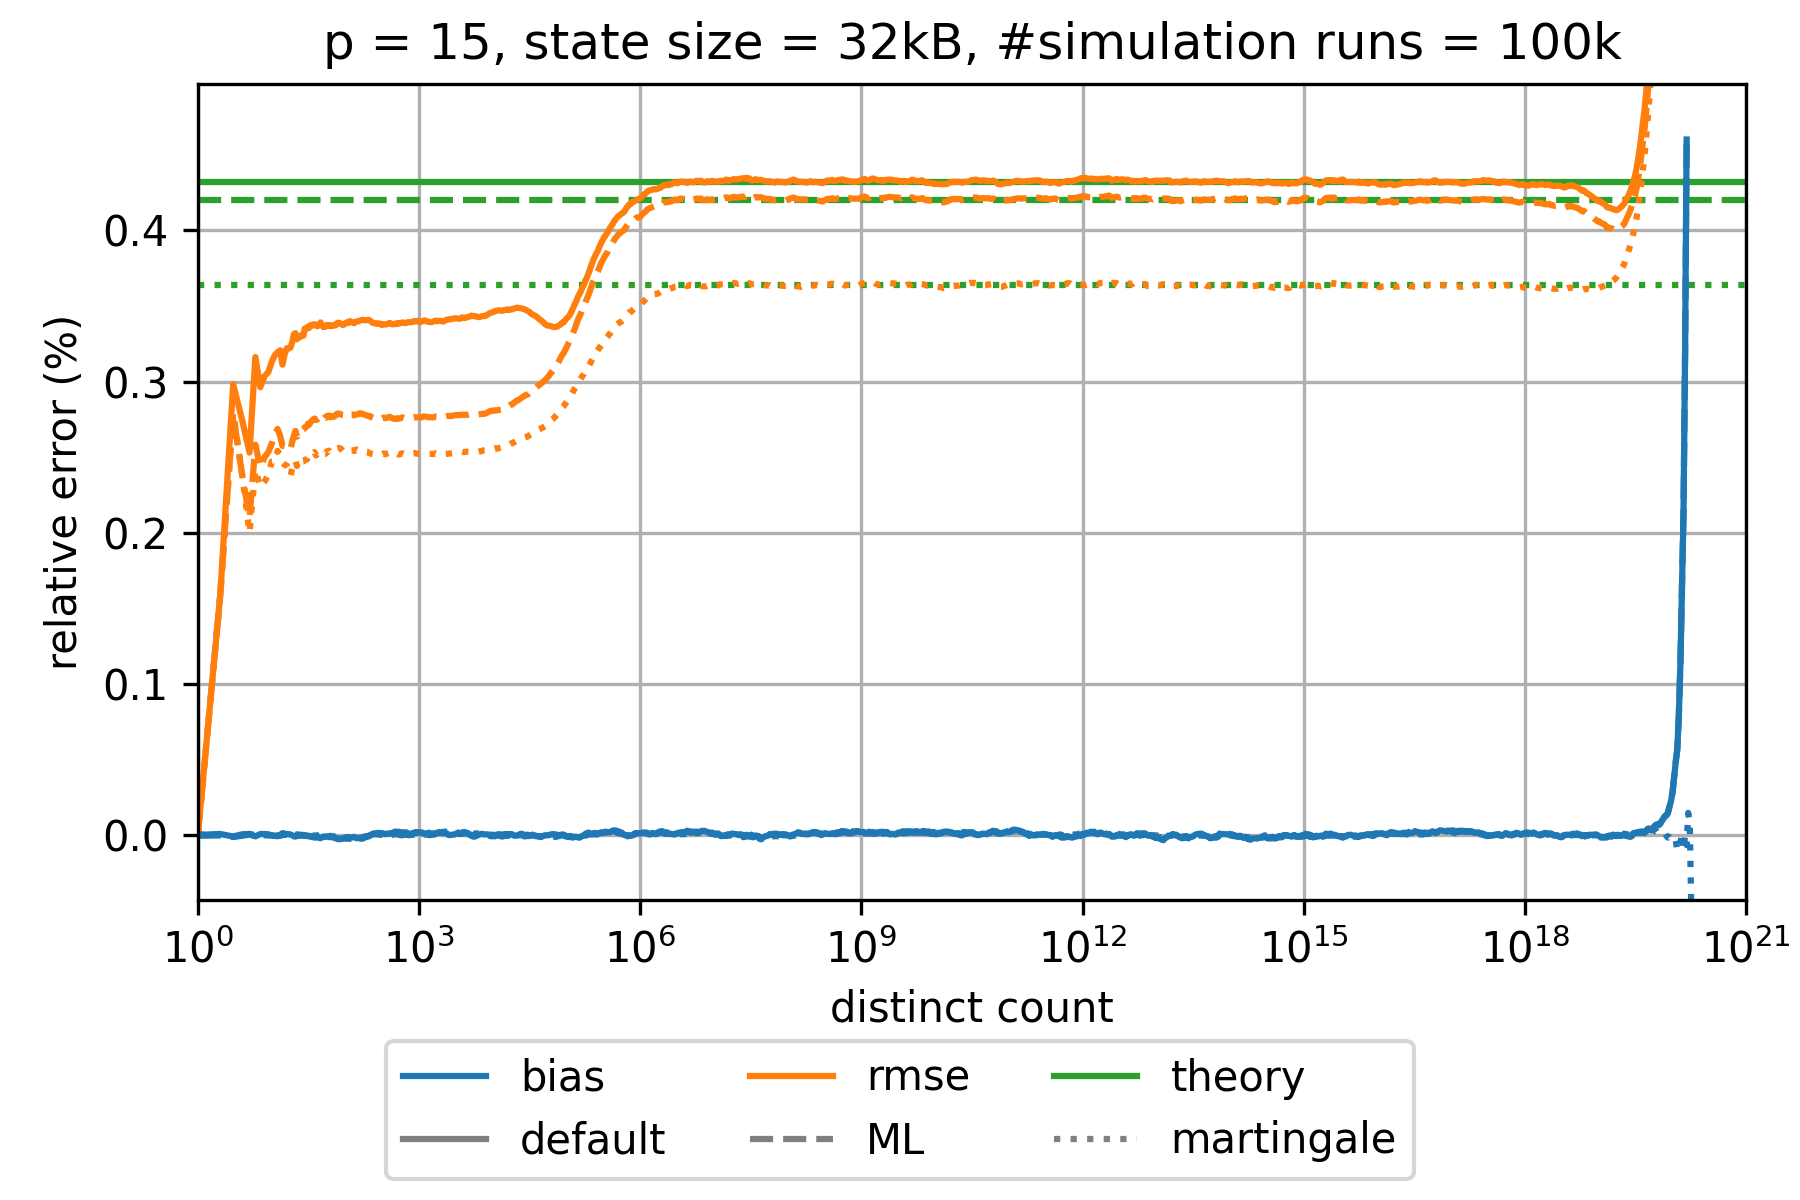

The data file committed next to this chart (first rows):
sketch_name=ultraloglog; p=15; num_cycles=100000; large_scale_simulation_mode_distinct_cou…
distinct count; relative bias default; relative rmse default; theoretical relative standard error defa…; relative bias martingale; relative rmse martingale; theoretical relative standard error mart…; relative bias optimal FGRA; relative rmse optimal FGRA; theoretical relative standard error opti…; relative bias maximum likelihood; relative rmse maximum likelihood; theoretical relative standard error maxi…
1.0; -1.3266670078047527E-6; 9.063229292880238E-6; 0.004321; 0.0; 0.0; 0.003636; -1.3266670078047527E-6; 9.063229292880238E-6; 0.004321; -7.079551564563496E-6; 9.12325838421831E-6; 0.004203
2.0; 5.128092876497971E-6; 0.001581; 0.004321; 1.3457537306082368E-6; 0.001581; 0.003636; 5.128092876497971E-6; 0.001581; 0.004321; -4.4475992578954525E-6; 0.001581; 0.004203
3.0; -1.2004035898189385E-5; 0.002981; 0.004321; -1.063448825552E-5; 0.002789; 0.003636; -1.2004035898189385E-5; 0.002981; 0.004321; -1.5151024791263273E-5; 0.002789; 0.004203
4.0; 3.006757291345218E-6; 0.002739; 0.004321; -3.446123345802703E-6; 0.002372; 0.003636; 3.006757291345218E-6; 0.002739; 0.004321; -6.733210637715461E-6; 0.002372; 0.004203
5.0; 4.867637336442286E-6; 0.00253; 0.004321; 5.402957521998822E-6; 0.002; 0.003636; 4.867637336442286E-6; 0.00253; 0.004321; 1.4039515985425356E-6; 0.002098; 0.004203
6.0; -1.1046409671201607E-5; 0.003162; 0.004321; -3.245369744197519E-6; 0.002415; 0.003636; -1.1046409671201607E-5; 0.003162; 0.004321; -8.988600085276095E-6; 0.002582; 0.004203
7.0; 4.76907429917978E-6; 0.002962; 0.004321; 9.64228167905597E-7; 0.002303; 0.003636; 4.76907429917978E-6; 0.002962; 0.004321; -2.8045680073224547E-6; 0.002433; 0.004203
8.0; 5.0307073523132975E-6; 0.003036; 0.004321; 7.102513108444375E-7; 0.002338; 0.003636; 5.0307073523132975E-6; 0.003036; 0.004321; -3.7450641240956095E-6; 0.0025; 0.004203
9.0; 2.0307940850000505E-6; 0.003062; 0.004321; -2.987217610859953E-7; 0.002383; 0.003636; 2.0307940850000505E-6; 0.003062; 0.004321; -3.904908535070173E-6; 0.002533; 0.004203
10.0; -3.968845617911185E-6; 0.003129; 0.004321; -3.835677772955675E-6; 0.002469; 0.003636; -3.968845617911185E-6; 0.003129; 0.004321; -5.499055748143858E-6; 0.002588; 0.004203
11.0; -6.54705122066467E-6; 0.003174; 0.004321; -3.754964443726438E-6; 0.002472; 0.003636; -6.54705122066467E-6; 0.003174; 0.004321; -8.169370190539355E-6; 0.00265; 0.004203
12.0; -4.899213210443148E-6; 0.003193; 0.004321; -7.631500364242144E-6; 0.00254; 0.003636; -4.899213210443148E-6; 0.003193; 0.004321; -9.912449220985804E-6; 0.002686; 0.004203
13.0; -1.7337936360425664E-6; 0.003207; 0.004321; -6.085243806015946E-6; 0.002515; 0.003636; -1.7337936360425664E-6; 0.003207; 0.004321; -6.411544766756826E-6; 0.002641; 0.004203
14.0; 1.0587110639888527E-5; 0.003111; 0.004321; -2.424013670224633E-6; 0.002463; 0.003636; 1.0587110639888527E-5; 0.003111; 0.004321; -8.649275724010393E-7; 0.002574; 0.004203
15.0; 7.114691708261337E-6; 0.003181; 0.004321; -1.0699112616277495E-6; 0.002448; 0.003636; 7.114691708261337E-6; 0.003181; 0.004321; 3.2782151222376637E-7; 0.002572; 0.004203
16.0; 4.012776023304515E-6; 0.00322; 0.004321; -3.3847378461091426E-7; 0.002443; 0.003636; 4.012776023304515E-6; 0.00322; 0.004321; 3.9311254804955676E-7; 0.002583; 0.004203
17.0; 3.715570553635281E-6; 0.003218; 0.004321; 1.6419788919231404E-6; 0.002424; 0.003636; 3.715570553635281E-6; 0.003218; 0.004321; 2.5310286634491836E-6; 0.002569; 0.004203
18.0; 1.642058637609127E-6; 0.003225; 0.004321; 6.330200113363226E-6; 0.002375; 0.003636; 1.642058637609127E-6; 0.003225; 0.004321; 4.713174347482762E-6; 0.002556; 0.004203
19.0; -3.922287661605313E-6; 0.00326; 0.004321; 2.242948423519432E-6; 0.002427; 0.003636; -3.922287661605313E-6; 0.00326; 0.004321; 1.1820851906067089E-6; 0.002603; 0.004203
20.0; -1.1032289313437785E-5; 0.003314; 0.004321; 1.700986271326153E-6; 0.002437; 0.003636; -1.1032289313437785E-5; 0.003314; 0.004321; -2.2320596877994345E-6; 0.002643; 0.004203
21.0; -1.2446304462266963E-5; 0.00332; 0.004321; -1.9938386600703663E-6; 0.002476; 0.003636; -1.2446304462266963E-5; 0.00332; 0.004321; -5.082134722083629E-6; 0.002673; 0.004203
22.0; -6.568009662520021E-6; 0.00328; 0.004321; 2.044633179880416E-6; 0.002441; 0.003636; -6.568009662520021E-6; 0.00328; 0.004321; -1.8506987853916197E-7; 0.002635; 0.004203
23.0; -8.147188947161016E-6; 0.003297; 0.004321; -1.5442108305405231E-6; 0.002475; 0.003636; -8.147188947161016E-6; 0.003297; 0.004321; -3.2980988047243433E-6; 0.002665; 0.004203
24.0; -5.9276666613257546E-6; 0.003293; 0.004321; 2.7973669908465986E-7; 0.002461; 0.003636; -5.9276666613257546E-6; 0.003293; 0.004321; -2.9999720007884536E-6; 0.002667; 0.004203
25.0; -4.508366843789271E-6; 0.003301; 0.004321; -7.340806527302462E-7; 0.002471; 0.003636; -4.508366843789271E-6; 0.003301; 0.004321; -2.9113582109693416E-6; 0.002669; 0.004203
26.0; -4.4578405991138526E-6; 0.003311; 0.004321; -4.113258656630209E-7; 0.00247; 0.003636; -4.4578405991138526E-6; 0.003311; 0.004321; -3.3983537761570344E-6; 0.002676; 0.004203
27.0; -1.3380047301677468E-6; 0.003303; 0.004321; -3.8220855723701495E-7; 0.002471; 0.003636; -1.3380047301677468E-6; 0.003303; 0.004321; -4.030320143136913E-6; 0.002682; 0.004203
28.0; -8.844644214954733E-6; 0.003351; 0.004321; -1.3299071079359848E-6; 0.002479; 0.003636; -8.844644214954733E-6; 0.003351; 0.004321; -5.857337413747319E-6; 0.002697; 0.004203
29.0; -6.7061139744958464E-6; 0.003347; 0.004321; -1.0837400726948145E-6; 0.002483; 0.003636; -6.7061139744958464E-6; 0.003347; 0.004321; -4.977087715150473E-6; 0.002697; 0.004203
30.0; -7.640049559419829E-6; 0.003353; 0.004321; -1.09734386657142E-6; 0.002484; 0.003636; -7.640049559419829E-6; 0.003353; 0.004321; -5.953894258194533E-6; 0.002704; 0.004203
31.0; -1.0044321950926189E-5; 0.003364; 0.004321; -3.280904646947131E-6; 0.002498; 0.003636; -1.0044321950926189E-5; 0.003364; 0.004321; -8.632293192508337E-6; 0.002721; 0.004203
32.0; -8.558549567543534E-6; 0.003354; 0.004321; -1.8037364954869507E-6; 0.002489; 0.003636; -8.558549567543534E-6; 0.003354; 0.004321; -7.27408191405988E-6; 0.002713; 0.004203
33.0; -1.073024589370954E-5; 0.003362; 0.004321; -3.0633961265706943E-6; 0.002497; 0.003636; -1.073024589370954E-5; 0.003362; 0.004321; -8.813302416657261E-6; 0.002722; 0.004203
34.0; -1.3539595545119777E-5; 0.003374; 0.004321; -4.463065469059667E-6; 0.002508; 0.003636; -1.3539595545119777E-5; 0.003374; 0.004321; -1.0166361057096632E-5; 0.002733; 0.004203
35.0; -1.3437977186621236E-5; 0.00337; 0.004321; -5.134589223076684E-6; 0.002515; 0.003636; -1.3437977186621236E-5; 0.00337; 0.004321; -1.0996648332937991E-5; 0.002739; 0.004203
36.0; -1.4597498887658563E-5; 0.003375; 0.004321; -5.138506023164202E-6; 0.00252; 0.003636; -1.4597498887658563E-5; 0.003375; 0.004321; -1.1620997180689063E-5; 0.002747; 0.004203
37.0; -1.723298318310917E-5; 0.003378; 0.004321; -6.961720427406466E-6; 0.002528; 0.003636; -1.723298318310917E-5; 0.003378; 0.004321; -1.234763241338804E-5; 0.00275; 0.004203
38.0; -1.8630742307635E-5; 0.003379; 0.004321; -8.091685899832576E-6; 0.002533; 0.003636; -1.8630742307635E-5; 0.003379; 0.004321; -1.3669938271338165E-5; 0.002755; 0.004203
39.0; -1.8750445760019115E-5; 0.003378; 0.004321; -6.272008399247103E-6; 0.002522; 0.003636; -1.8750445760019115E-5; 0.003378; 0.004321; -1.1705053513593644E-5; 0.00275; 0.004203
40.0; -1.7957779281288334E-5; 0.003369; 0.004321; -4.225008287783488E-6; 0.002511; 0.003636; -1.7957779281288334E-5; 0.003369; 0.004321; -1.0978459649278536E-5; 0.002745; 0.004203
42.0; -1.7417322510608917E-5; 0.003366; 0.004321; -4.518931880690199E-6; 0.002519; 0.003636; -1.7417322510608917E-5; 0.003366; 0.004321; -1.0932622924659957E-5; 0.002751; 0.004203
44.0; -2.120247162626062E-5; 0.003377; 0.004321; -6.5866530256273526E-6; 0.002526; 0.003636; -2.120247162626062E-5; 0.003377; 0.004321; -1.3747132455947073E-5; 0.002759; 0.004203
46.0; -2.3019666709071896E-5; 0.003392; 0.004321; -8.019830071103623E-6; 0.002536; 0.003636; -2.3019666709071896E-5; 0.003392; 0.004321; -1.6092183017492967E-5; 0.002775; 0.004203
48.0; -1.8002725512532882E-5; 0.003374; 0.004321; -7.02165215760889E-6; 0.002529; 0.003636; -1.8002725512532882E-5; 0.003374; 0.004321; -1.429991642819442E-5; 0.002766; 0.004203
50.0; -1.2127185770917805E-5; 0.00336; 0.004321; -3.885065103159428E-6; 0.002516; 0.003636; -1.2127185770917805E-5; 0.00336; 0.004321; -1.0409597197492245E-5; 0.002751; 0.004203
52.0; -1.3705388574412577E-5; 0.003368; 0.004321; -5.784827370785655E-6; 0.002523; 0.003636; -1.3705388574412577E-5; 0.003368; 0.004321; -1.3510832084607834E-5; 0.00276; 0.004203
54.0; -1.144253657161775E-5; 0.003364; 0.004321; -5.675044925116824E-6; 0.002522; 0.003636; -1.144253657161775E-5; 0.003364; 0.004321; -1.3226457986569306E-5; 0.002759; 0.004203
56.0; -1.36033513744928E-5; 0.003375; 0.004321; -8.595742930416154E-6; 0.002538; 0.003636; -1.36033513744928E-5; 0.003375; 0.004321; -1.561711302208737E-5; 0.002772; 0.004203
58.0; -1.1011265191877362E-5; 0.003373; 0.004321; -7.676852808192368E-6; 0.002537; 0.003636; -1.1011265191877362E-5; 0.003373; 0.004321; -1.471192024996015E-5; 0.002771; 0.004203
60.0; -1.096140362960207E-5; 0.003374; 0.004321; -9.973788821816053E-6; 0.002542; 0.003636; -1.096140362960207E-5; 0.003374; 0.004321; -1.6228287674336054E-5; 0.002775; 0.004203
62.0; -8.52773147640532E-6; 0.003367; 0.004321; -7.428163181518755E-6; 0.002532; 0.003636; -8.52773147640532E-6; 0.003367; 0.004321; -1.3065108852253782E-5; 0.002763; 0.004203
65.0; -1.455677862101518E-5; 0.003372; 0.004321; -9.979518948454928E-6; 0.002536; 0.003636; -1.455677862101518E-5; 0.003372; 0.004321; -1.6607259422393254E-5; 0.002769; 0.004203
68.0; -1.5070110771350234E-5; 0.003369; 0.004321; -9.888551044434413E-6; 0.002533; 0.003636; -1.5070110771350234E-5; 0.003369; 0.004321; -1.6338899022370903E-5; 0.002765; 0.004203
71.0; -1.8286857837183945E-5; 0.003371; 0.004321; -1.1860243831460226E-5; 0.002538; 0.003636; -1.8286857837183945E-5; 0.003371; 0.004321; -2.021530542437632E-5; 0.002773; 0.004203
74.0; -2.1378958163197162E-5; 0.003372; 0.004321; -1.5643212957587548E-5; 0.002546; 0.003636; -2.1378958163197162E-5; 0.003372; 0.004321; -2.2514919944867037E-5; 0.002775; 0.004203
77.0; -2.728785056807113E-5; 0.003386; 0.004321; -1.998664993841539E-5; 0.002558; 0.003636; -2.728785056807113E-5; 0.003386; 0.004321; -2.6740351409302426E-5; 0.002787; 0.004203
80.0; -2.926891144532542E-5; 0.003389; 0.004321; -2.0698234942965762E-5; 0.00256; 0.003636; -2.926891144532542E-5; 0.003389; 0.004321; -2.6849127886806745E-5; 0.002788; 0.004203
84.0; -2.9636126847862433E-5; 0.003388; 0.004321; -2.135329336519023E-5; 0.002559; 0.003636; -2.9636126847862433E-5; 0.003388; 0.004321; -2.658561862274973E-5; 0.002787; 0.004203
88.0; -2.777762020247855E-5; 0.00338; 0.004321; -2.0546240831848512E-5; 0.002552; 0.003636; -2.777762020247855E-5; 0.00338; 0.004321; -2.6162612525174046E-5; 0.002781; 0.004203
... 902 more rows
